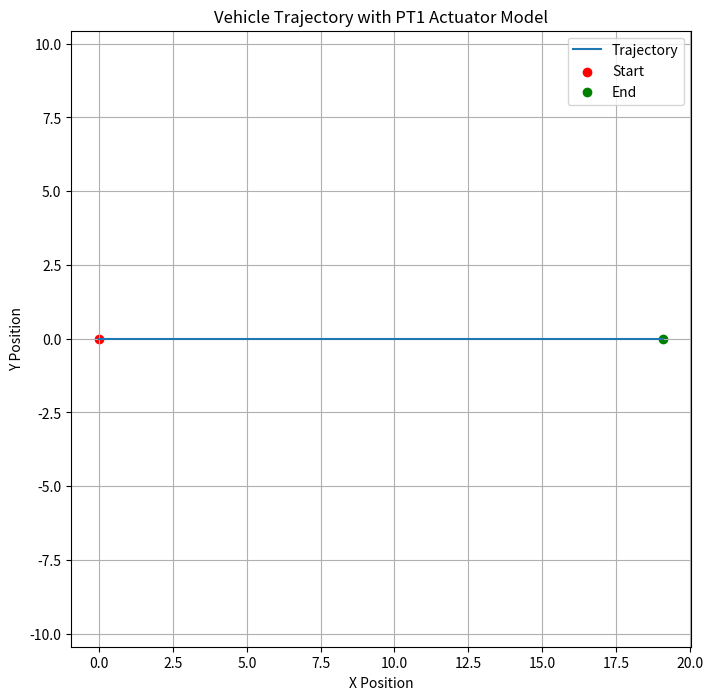

Python code for this plot:
# [redacted]
# 2024/5/15
import numpy as np
import matplotlib.pyplot as plt

# initialize parameters
dt = 0.1  # timestep
time = np.arange(0, 20, dt)
x, y, theta = 0.0, 0.0, 0  # initial position and orientation
v_input, omega_input = 1.0, 0 # desire position and orientation
v, omega = 0.0, 0.0  # initial values of actual speed and angular velocity
T_v, T_omega = 1.0, 1.0  # PT1 Parameter

# Simulation
x_list, y_list = [x], [y]
for t in time:
    # update speed and angular velocity (PT1)
    v += (v_input - v) / T_v * dt
    omega += (omega_input - omega) / T_omega * dt

    # update vehicle status
    x += v * np.cos(theta) * dt
    y += v * np.sin(theta) * dt
    theta += omega * dt

    # record the trajectory
    x_list.append(x)
    y_list.append(y)

# plot the trajectory
plt.figure(figsize=(8, 8))
plt.plot(x_list, y_list, label='Trajectory')
plt.scatter(x_list[0], y_list[0], color='red', label='Start')
plt.scatter(x_list[-1], y_list[-1], color='green', label='End')
plt.xlabel('X Position')
plt.ylabel('Y Position')
plt.title('Vehicle Trajectory with PT1 Actuator Model')
plt.legend()
plt.axis('equal')
plt.grid(True)
plt.show()